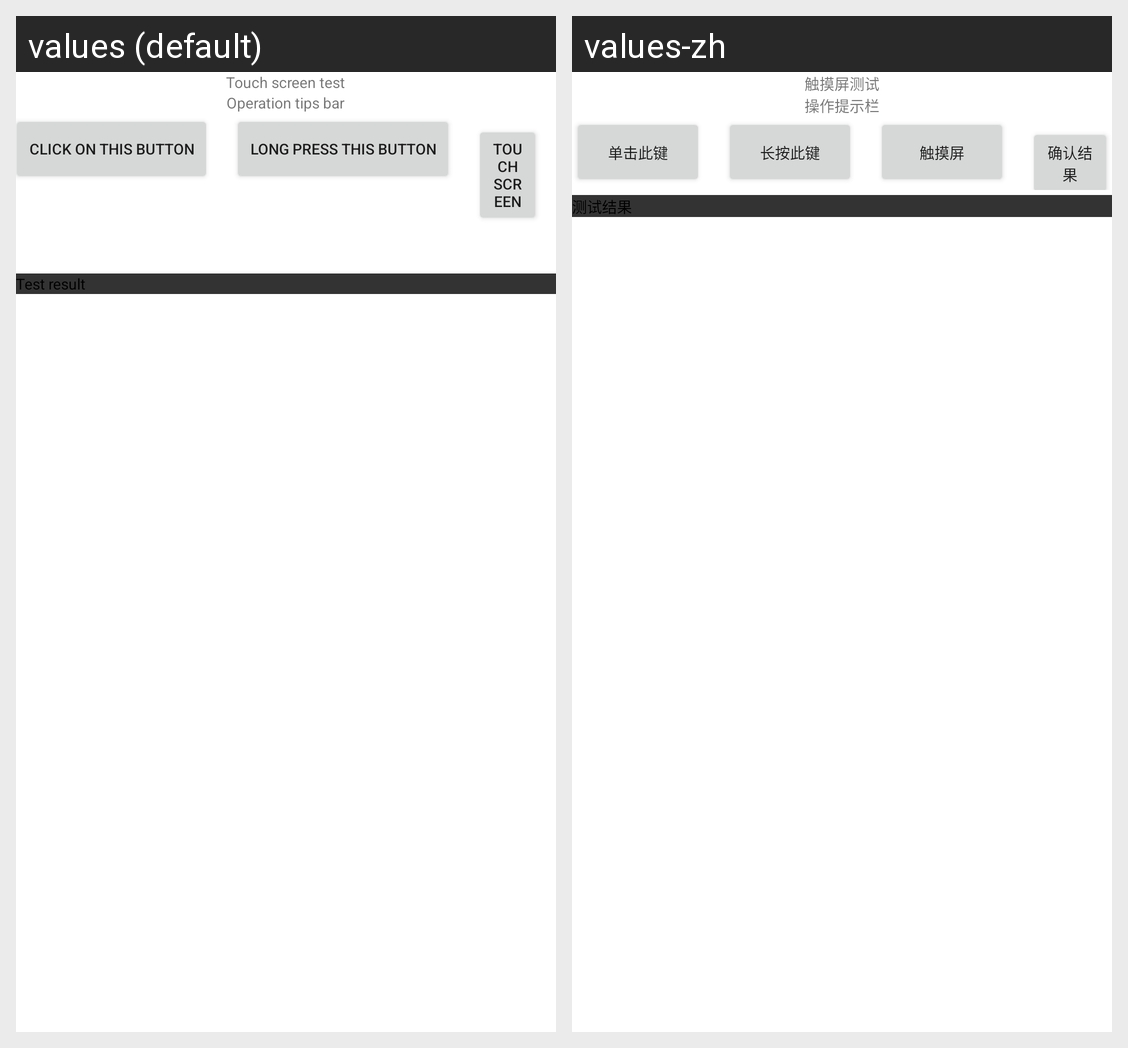

The Android screen above is rendered under two locales of the same app. Produce the string resources it draws, with the default and per-locale values.
Android screen res/layout/mouse.xml rendered under 2 locales, left to right: values (default), values-zh. Device: Nexus 5 (rendered at 1080×1920; each locale shown at half size, 540×960, under a caption strip naming it); theme Theme.MaterialComponents.DayNight.NoActionBar.
Strings drawn on this screen, with the default value and each locale's value (text and hints the layout hard-codes, and strings that could not be matched under every locale, appear in the picture but are not listed):

mouseTitle
  values: Touch screen test
  values-zh: 触摸屏测试

mouseTip
  values: Operation tips bar
  values-zh: 操作提示栏

left
  values: Click on this button
  values-zh: 单击此键

right
  values: Long press this button
  values-zh: 长按此键

drag
  values: Touch screen
  values-zh: 触摸屏

textresult
  values: Test result
  values-zh: 测试结果
